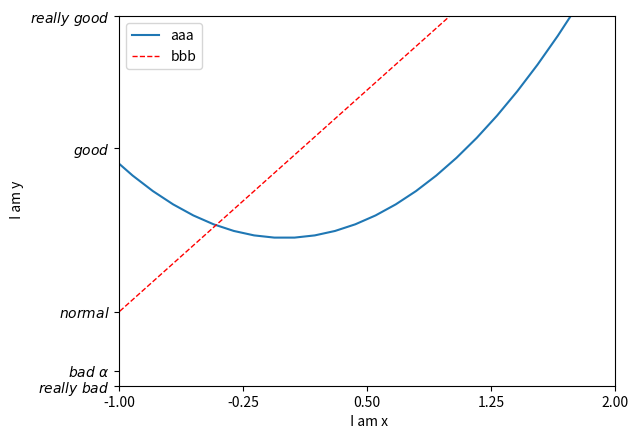

Here is the Python script that generated this plot:
import numpy as np
import matplotlib.pyplot as plt

x = np.linspace(-3, 3, 50)
y1 = 2 * x + 1
y2 = x ** 2

plt.figure()


plt.xlim((-1,2))
plt.ylim((-2,3))
plt.xlabel(' I am x')
plt.ylabel(' I am y')

new_sticks = np.linspace(-1,2,5)
plt.xticks(new_sticks)
plt.yticks([-2, -1.8, -1, 1.22, 3],
[r'$really\ bad$', r'$bad\ \alpha$', r'$normal$', r'$good$', r'$really\ good$'])

# !!!  , !!!  deliver to handles
l1, = plt.plot(x, y2, label='up')
l2, = plt.plot(x, y1, color='red',linewidth=1.0, linestyle='--', label='down')
plt.legend(handles=[l1,l2], labels=['aaa','bbb'],loc='best')

plt.show()
